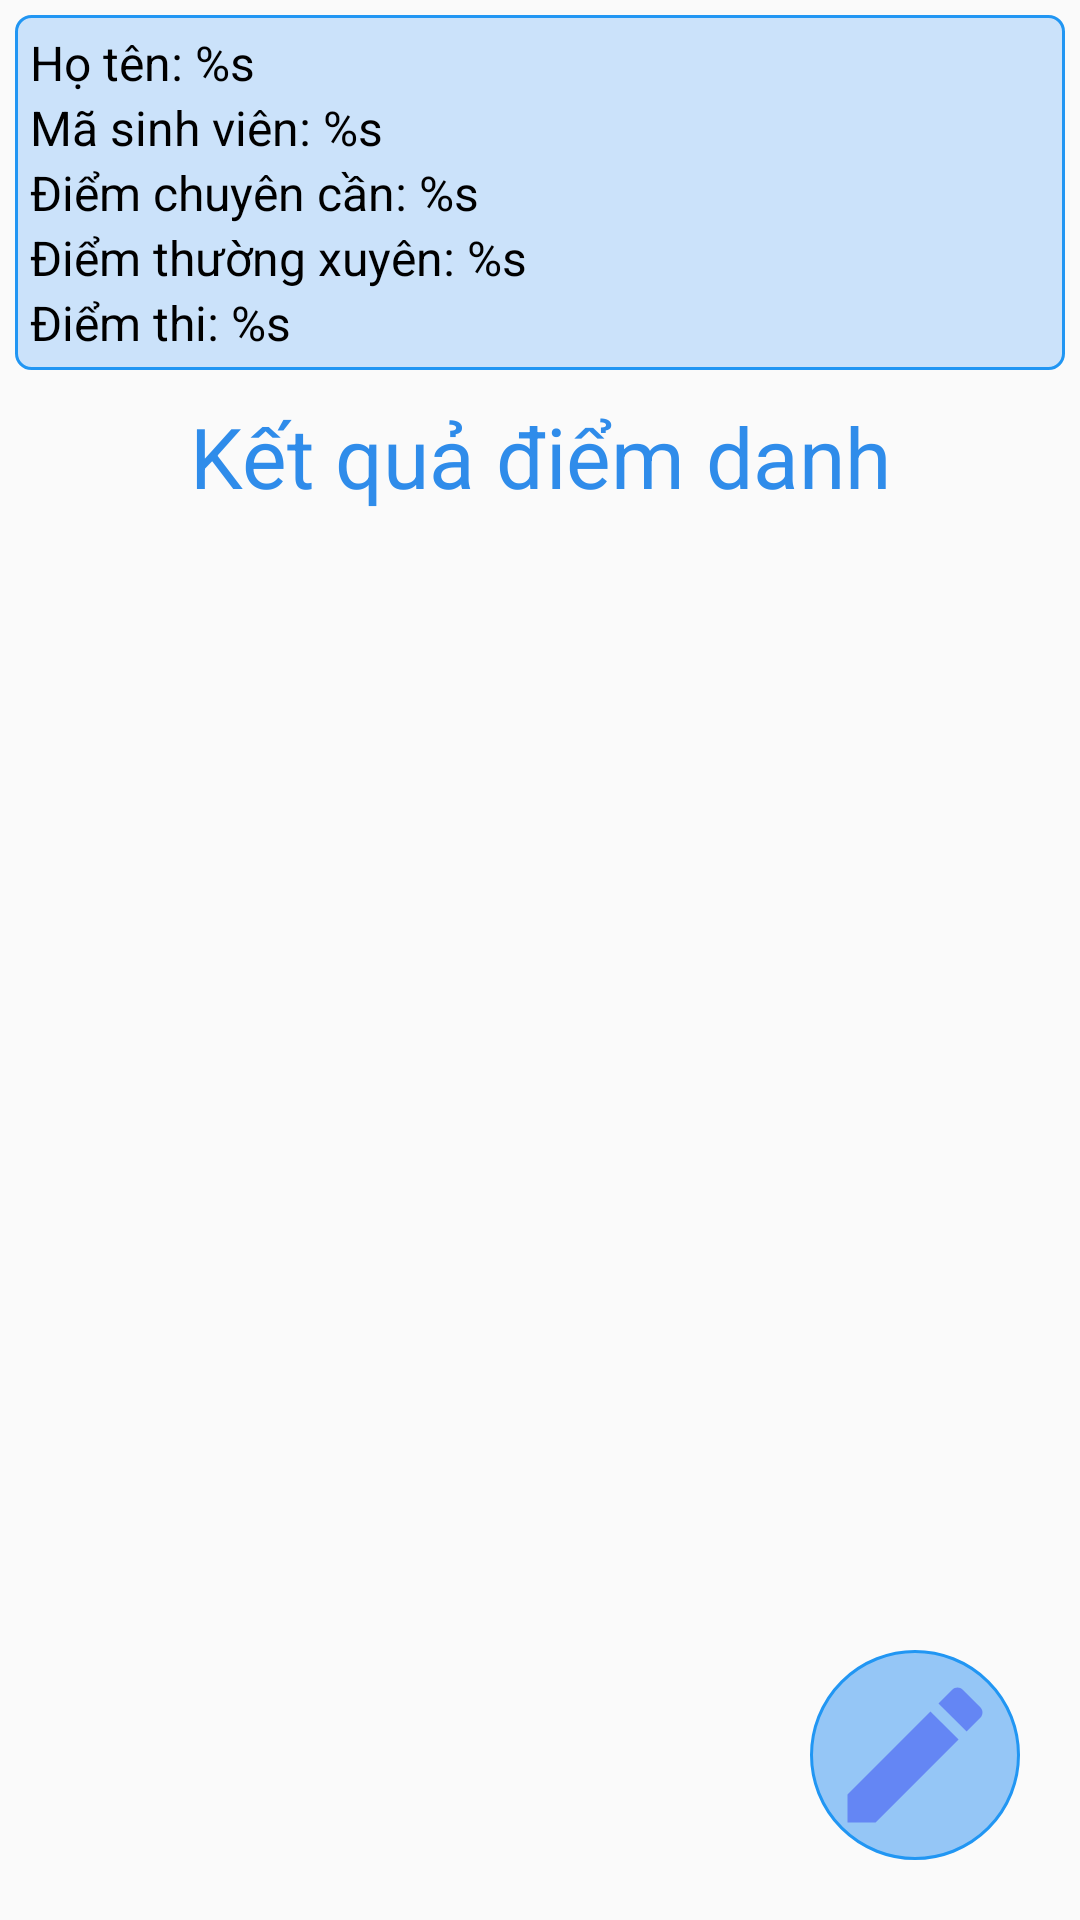

This screen was rendered from an Android layout file. Write that file and the resources it references.
<!-- AndroidManifest.xml: application theme Theme.AppCompat.Light.NoActionBar -->
<!-- res/layout/activity_sinh_vien_lop_hoc_phan.xml -->
<?xml version="1.0" encoding="utf-8"?>
<FrameLayout xmlns:android="http://schemas.android.com/apk/res/android"
    xmlns:app="http://schemas.android.com/apk/res-auto"
    xmlns:tools="http://schemas.android.com/tools"
    android:layout_width="match_parent"
    android:layout_height="match_parent"
    tools:context=".activity.HocPhanActivity">

    <LinearLayout
        android:orientation="vertical"
        android:layout_margin="@dimen/margin_5dp"
        android:layout_width="match_parent"
        android:layout_height="match_parent">

        <LinearLayout
            android:padding="@dimen/margin_5dp"
            android:orientation="vertical"
            android:background="@drawable/bg_header_layout"
            android:layout_width="match_parent"
            android:layout_height="wrap_content">
            <TextView
                android:id="@+id/tv_ten_sv"
                android:layout_width="match_parent"
                android:layout_height="wrap_content"
                android:text="@string/txt_ho_ten"
                android:textColor="@color/black"
                android:textSize="@dimen/text_size_16_sp" />
            <TextView
                android:id="@+id/tv_ma_sv"
                android:layout_width="match_parent"
                android:layout_height="wrap_content"
                android:text="@string/txt_ma_sinh_vien"
                android:textColor="@color/black"
                android:textSize="@dimen/text_size_16_sp" />

            <TextView
                android:id="@+id/tv_diem_cc"
                android:layout_width="match_parent"
                android:layout_height="wrap_content"
                android:text="@string/txt_diem_cc"
                android:textColor="@color/black"
                android:textSize="@dimen/text_size_16_sp" />

            <TextView
                android:id="@+id/tv_diem_tx"
                android:layout_width="match_parent"
                android:layout_height="wrap_content"
                android:text="@string/txt_diem_tx"
                android:textColor="@color/black"
                android:textSize="@dimen/text_size_16_sp" />

            <TextView
                android:id="@+id/tv_diem_thi"
                android:layout_width="match_parent"
                android:layout_height="wrap_content"
                android:text="@string/txt_diem_thi"
                android:textColor="@color/black"
                android:textSize="@dimen/text_size_16_sp" />
        </LinearLayout>

        <TextView
            android:layout_width="match_parent"
            android:layout_height="wrap_content"
            android:layout_marginTop="@dimen/margin_top_10dp"
            android:layout_marginBottom="@dimen/margin_top_10dp"
            android:gravity="center"
            android:text="@string/txt_ket_qua_diem_danh"
            android:textColor="#2F8CEA"
            android:textSize="28dp" />

        <TextView
            android:id="@+id/tv_so_buoi_diem_danh_cua_sv"
            android:textSize="@dimen/text_size_20_sp"
            android:textColor="@color/black"
            android:layout_width="wrap_content"
            android:layout_height="wrap_content"/>

        <androidx.recyclerview.widget.RecyclerView
            android:id="@+id/id_list_diem_danh"
            android:layout_width="match_parent"
            android:layout_height="match_parent"/>

    </LinearLayout>

    <ImageButton
        android:id="@+id/img_cap_nhat_diem"
        android:src="@drawable/ic_baseline_edit_60"
        android:background="@drawable/bg_oval"
        android:layout_gravity="bottom|end"
        android:layout_width="wrap_content"
        android:layout_marginBottom="@dimen/margin_20dp"
        android:layout_marginEnd="@dimen/margin_20dp"
        android:padding="@dimen/padding_5dp"
        android:layout_height="wrap_content"/>

</FrameLayout>
<!-- resources referenced by this layout -->
<resources>
  <color name="black">#FF000000</color>
  <dimen name="margin_20dp">20dp</dimen>
  <dimen name="margin_5dp">5dp</dimen>
  <dimen name="margin_top_10dp">10dp</dimen>
  <dimen name="padding_5dp">5dp</dimen>
  <dimen name="text_size_16_sp">16sp</dimen>
  <dimen name="text_size_20_sp">20sp</dimen>
  <!-- drawable bg_header_layout (drawable) -->
  <?xml version="1.0" encoding="utf-8"?>
  <shape xmlns:android="http://schemas.android.com/apk/res/android">
      <solid android:color="#CBE2FA"/>
      <stroke android:width="1dp" android:color="#2196F3"/>
      <corners android:radius="@dimen/margin_5dp"/>
  </shape>
  <!-- drawable bg_oval (drawable) -->
  <?xml version="1.0" encoding="utf-8"?>
  <selector xmlns:android="http://schemas.android.com/apk/res/android">
      <item android:drawable="@drawable/bg_recycle_press" android:state_pressed="true"/>
      <item android:drawable="@drawable/bg_recycle_default"/>
  </selector>
  <!-- drawable ic_baseline_edit_60 (drawable) -->
  <vector android:height="60dp" android:tint="#6486F4"
      android:viewportHeight="24" android:viewportWidth="24"
      android:width="60dp" xmlns:android="http://schemas.android.com/apk/res/android">
      <path android:fillColor="@android:color/white" android:pathData="M3,17.25V21h3.75L17.81,9.94l-3.75,-3.75L3,17.25zM20.71,7.04c0.39,-0.39 0.39,-1.02 0,-1.41l-2.34,-2.34c-0.39,-0.39 -1.02,-0.39 -1.41,0l-1.83,1.83 3.75,3.75 1.83,-1.83z"/>
  </vector>
  <string name="txt_diem_cc">Điểm chuyên cần: %s</string>
  <string name="txt_diem_thi">Điểm thi: %s</string>
  <string name="txt_diem_tx">Điểm thường xuyên: %s</string>
  <string name="txt_ho_ten">Họ tên: %s</string>
  <string name="txt_ket_qua_diem_danh">Kết quả điểm danh</string>
  <string name="txt_ma_sinh_vien">Mã sinh viên: %s</string>
  <!-- drawable bg_recycle_press (drawable) -->
  <?xml version="1.0" encoding="utf-8"?>
  <shape xmlns:android="http://schemas.android.com/apk/res/android" android:shape="oval">
      <solid android:color="#009688"/>
      <stroke android:color="#2196F3" android:width="1dp"/>
  </shape>
  <!-- drawable bg_recycle_default (drawable) -->
  <?xml version="1.0" encoding="utf-8"?>
  <shape xmlns:android="http://schemas.android.com/apk/res/android" android:shape="oval">
      <solid android:color="#95C6F6"/>
      <stroke android:color="#2196F3" android:width="1dp"/>
  </shape>
</resources>
